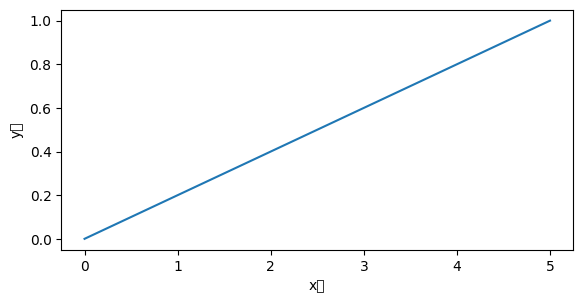

Source code (Python):
import matplotlib
import matplotlib.pyplot as plt
plt.rcParams['font.sans-serif']=['SimHei']
plt.rcParams['axes.unicode_minus']=False

fig=plt.figure()              	#创建一个区域
ax=fig.add_axes([0.1,0.5,0.8,0.5])	#add_axes()新增子区域
ax.set_xlabel('x轴')          	#设置x轴
ax.set_ylabel('y轴')          	#设置y轴
line=ax.plot([0,5],[0,1])       	#绘图

plt.show()
